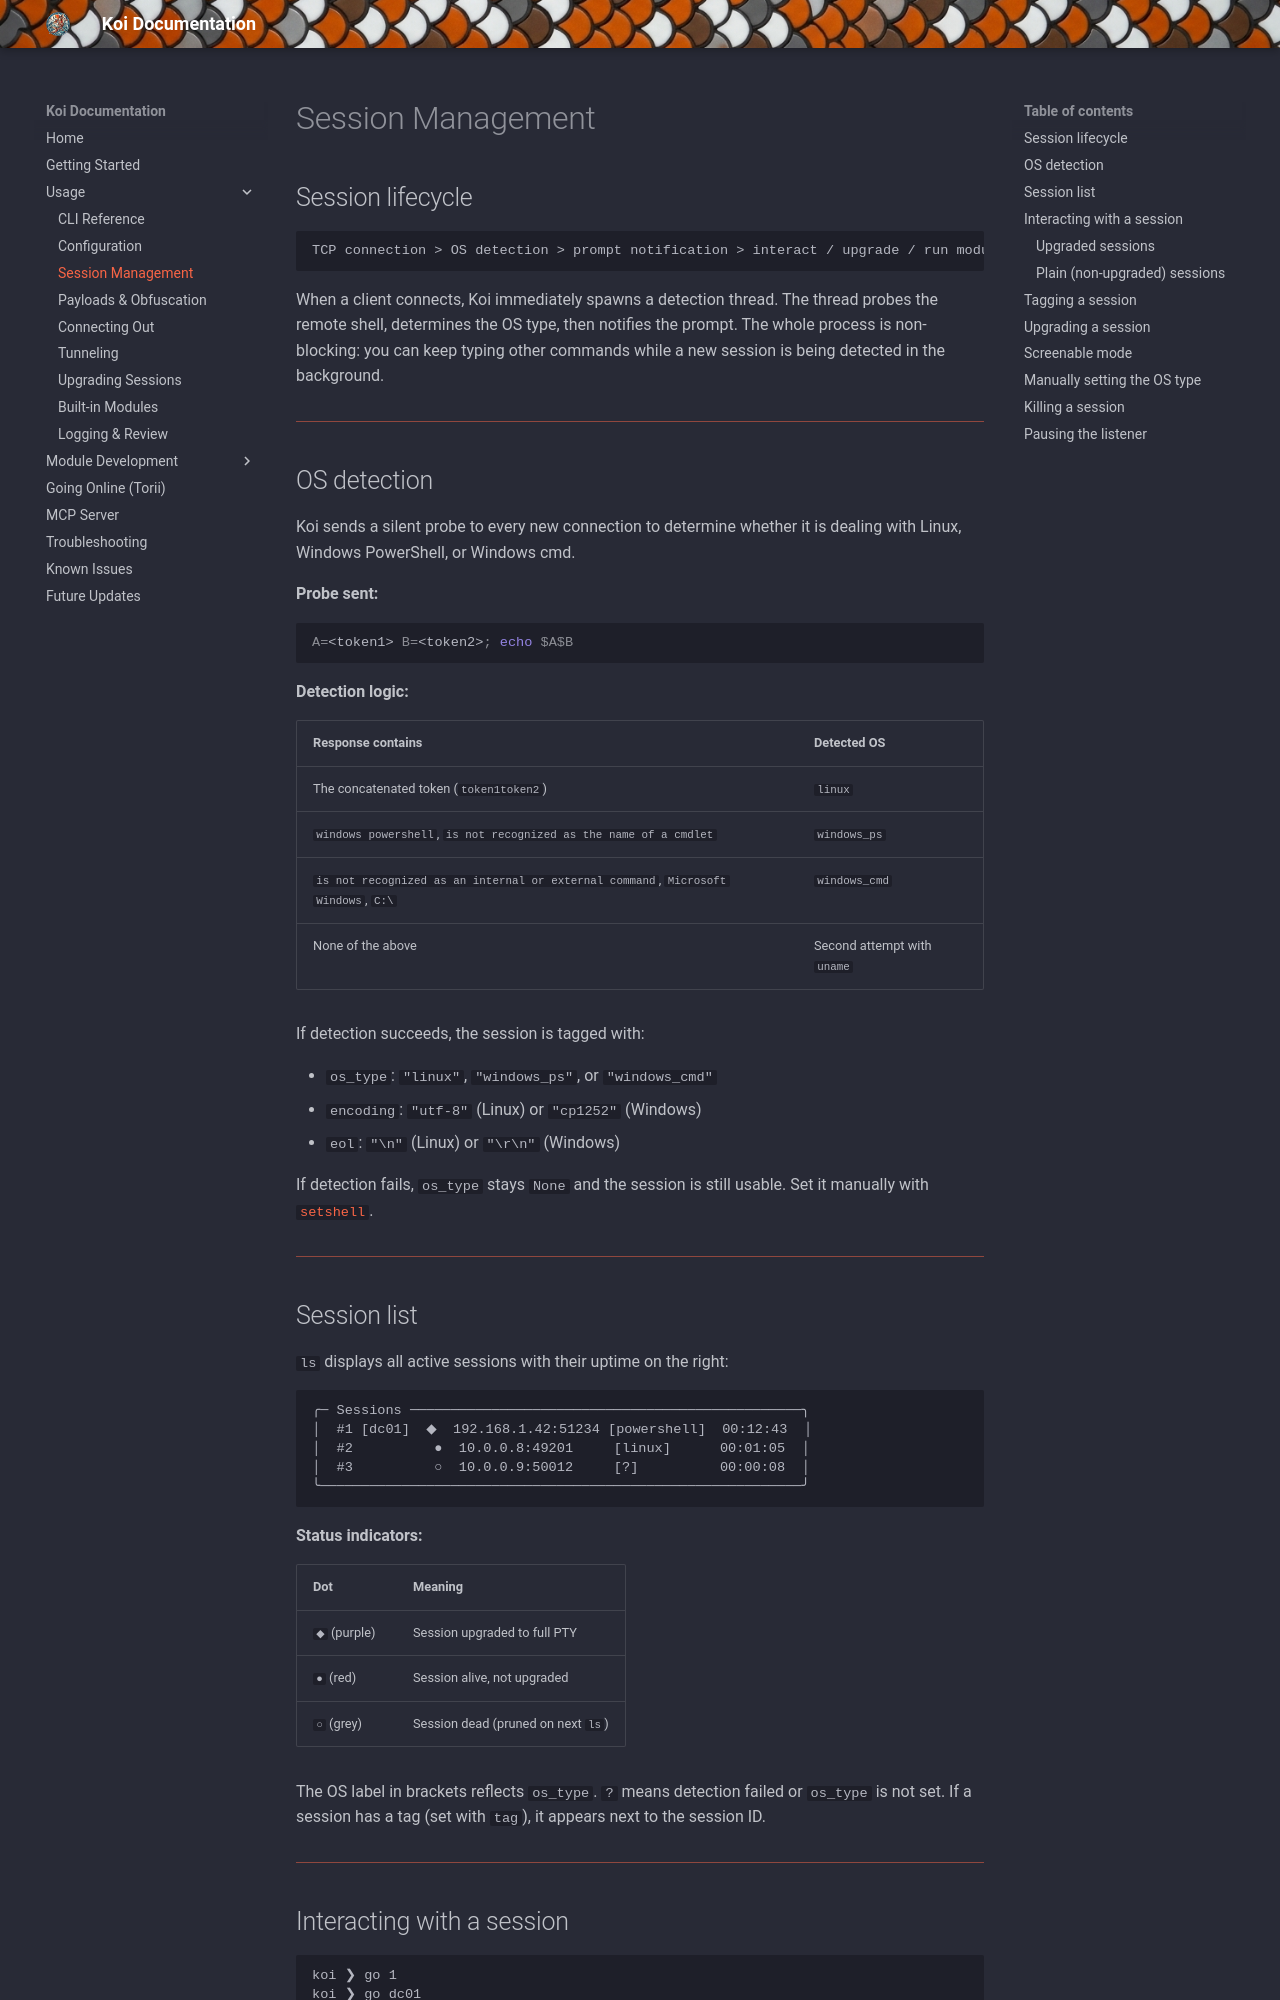

repository: b3rt1ng/koi-wiki · page: sessions/index.html · generator: mkdocs

# Session Management

## Session lifecycle

```
TCP connection > OS detection > prompt notification > interact / upgrade / run modules
```

When a client connects, Koi immediately spawns a detection thread. The thread probes the remote shell, determines the OS type, then notifies the prompt. The whole process is non-blocking: you can keep typing other commands while a new session is being detected in the background.

---

## OS detection

Koi sends a silent probe to every new connection to determine whether it is dealing with Linux, Windows PowerShell, or Windows cmd.

**Probe sent:**

```bash
A=<token1> B=<token2>; echo $A$B
```

**Detection logic:**

| Response contains | Detected OS |
|---|---|
| The concatenated token (`token1token2`) | `linux` |
| `windows powershell`, `is not recognized as the name of a cmdlet` | `windows_ps` |
| `is not recognized as an internal or external command`, `Microsoft Windows`, `C:\` | `windows_cmd` |
| None of the above | Second attempt with `uname` |

If detection succeeds, the session is tagged with:

- `os_type`: `"linux"`, `"windows_ps"`, or `"windows_cmd"`
- `encoding`: `"utf-8"` (Linux) or `"cp1252"` (Windows)
- `eol`: `"\n"` (Linux) or `"\r\n"` (Windows)

If detection fails, `os_type` stays `None` and the session is still usable. Set it manually with [`setshell`](cli-reference.md#setshell-id-type).

---

## Session list

`ls` displays all active sessions with their uptime on the right:

```
╭─ Sessions ────────────────────────────────────────────────╮
│  #1 [dc01]  ◆  192.168.1.42:51234 [powershell]  00:12:43  │
│  #2          ●  10.0.0.8:49201     [linux]      00:01:05  │
│  #3          ○  10.0.0.9:50012     [?]          00:00:08  │
╰───────────────────────────────────────────────────────────╯
```

**Status indicators:**

| Dot | Meaning |
|---|---|
| `◆` (purple) | Session upgraded to full PTY |
| `●` (red) | Session alive, not upgraded |
| `○` (grey) | Session dead (pruned on next `ls`) |

The OS label in brackets reflects `os_type`. `?` means detection failed or `os_type` is not set. If a session has a tag (set with `tag`), it appears next to the session ID.

---

## Interacting with a session

```
koi ❯ go 1
koi ❯ go dc01
```

Koi enters the session. The behaviour depends on the upgrade state:
